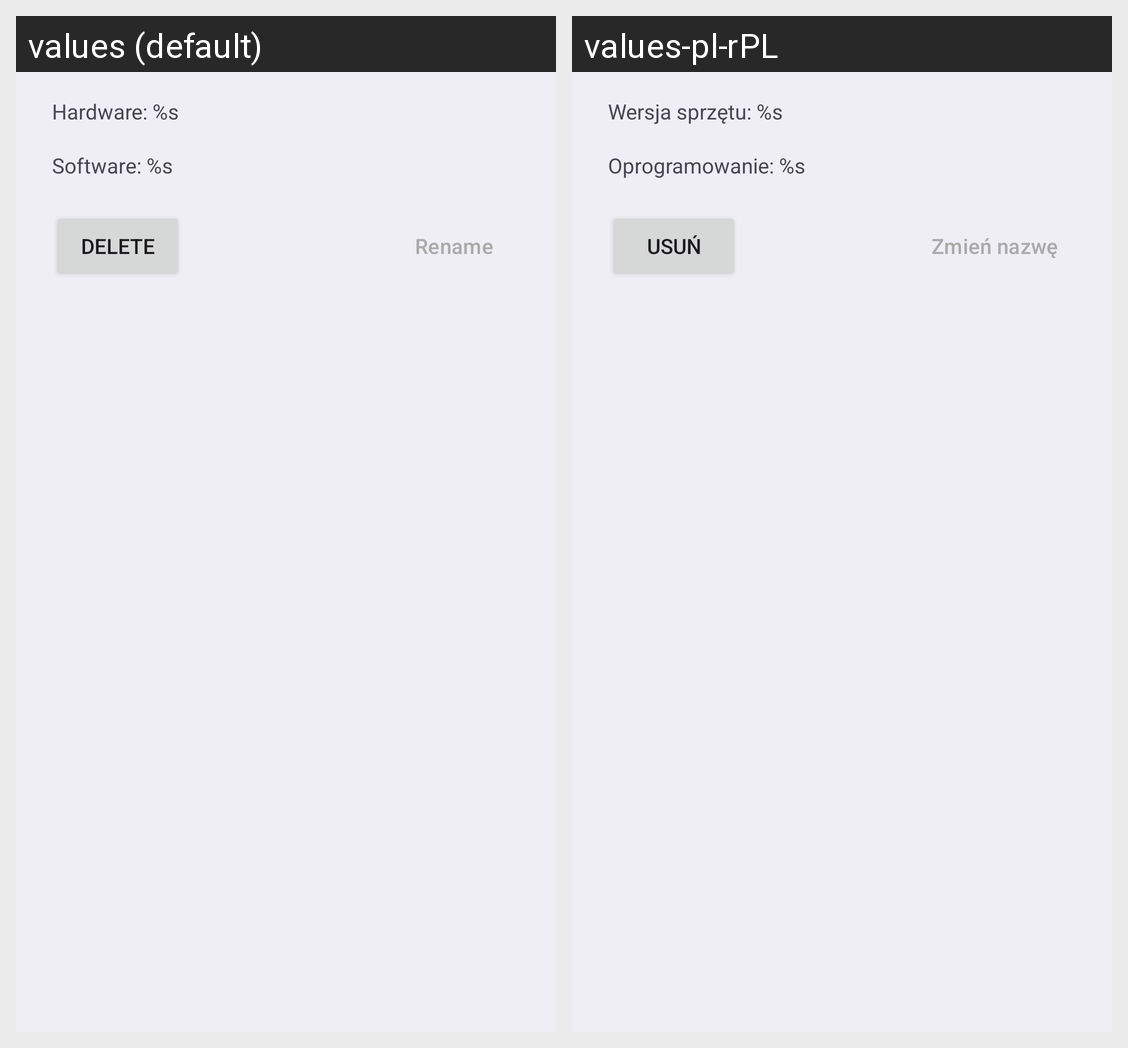

Locale-by-locale string values for the Android screen shown in this grid:
Android screen res/layout/pane_settings_lightdevice.xml rendered under 2 locales, left to right: values (default), values-pl-rPL. Device: Nexus 5 (rendered at 1080×1920; each locale shown at half size, 540×960, under a caption strip naming it); theme Theme.MyApplication.
Strings drawn on this screen, with the default value and each locale's value (text and hints the layout hard-codes, and strings that could not be matched under every locale, appear in the picture but are not listed):

info_hardware_version
  values: Hardware: %s
  values-pl-rPL: Wersja sprzętu: %s

info_software_version
  values: Software: %s
  values-pl-rPL: Oprogramowanie: %s

button_delete
  values: Delete
  values-pl-rPL: Usuń

button_rename
  values: Rename
  values-pl-rPL: Zmień nazwę
